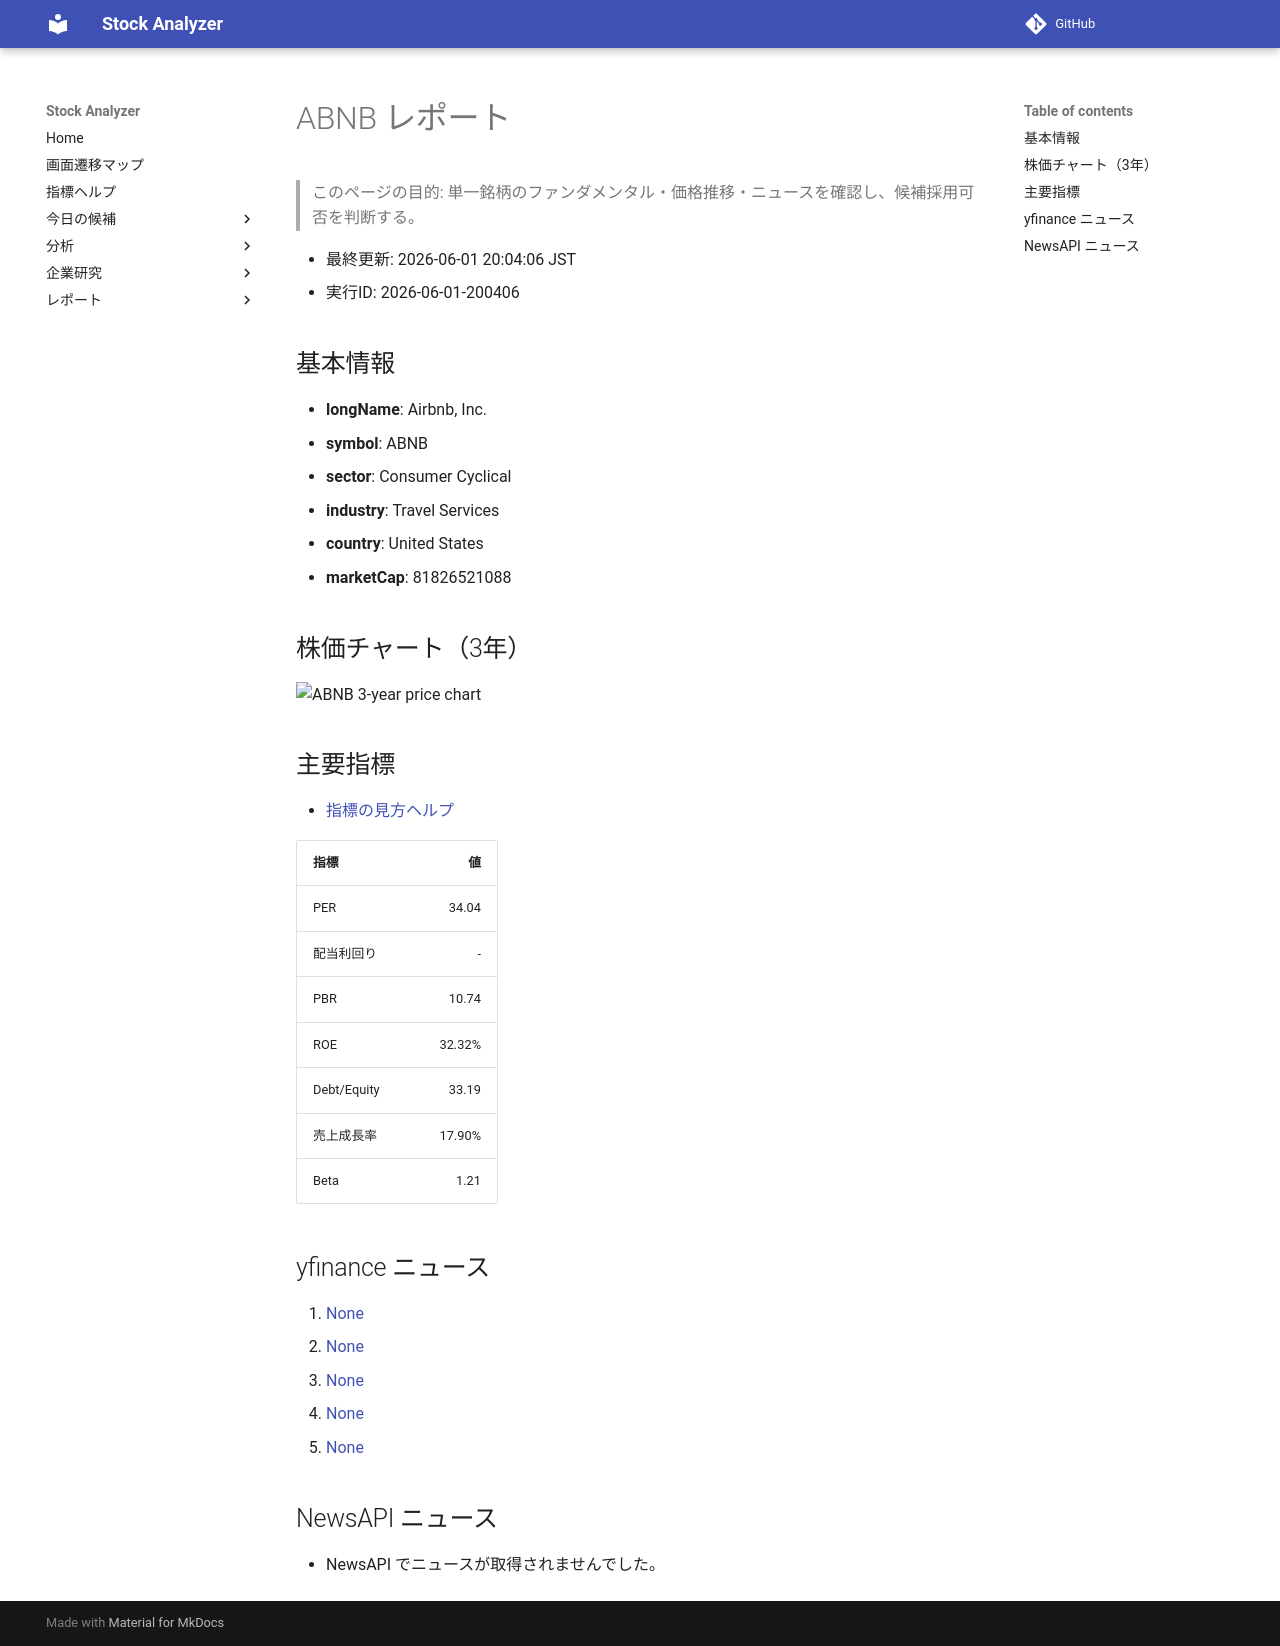

repository: Yumi-note/Making-APP · page: reports/2026-06-01/200406/ABNB/index.html · generator: mkdocs

# ABNB レポート

> このページの目的: 単一銘柄のファンダメンタル・価格推移・ニュースを確認し、候補採用可否を判断する。

- 最終更新: 2026-06-01 20:04:06 JST
- 実行ID: 2026-06-01-200406

## 基本情報

- **longName**: Airbnb, Inc.
- **symbol**: ABNB
- **sector**: Consumer Cyclical
- **industry**: Travel Services
- **country**: United States
- **marketCap**: 81826521088

## 株価チャート（3年）

![ABNB 3-year price chart](ABNB_3y.png)

## 主要指標

- [指標の見方ヘルプ](../../../../indicators.md)

| 指標 | 値 |
|---|---:|
| PER | 34.04 |
| 配当利回り | - |
| PBR | 10.74 |
| ROE | 32.32% |
| Debt/Equity | 33.19 |
| 売上成長率 | 17.90% |
| Beta | 1.21 |

## yfinance ニュース

1. [None](None)
2. [None](None)
3. [None](None)
4. [None](None)
5. [None](None)

## NewsAPI ニュース

- NewsAPI でニュースが取得されませんでした。
